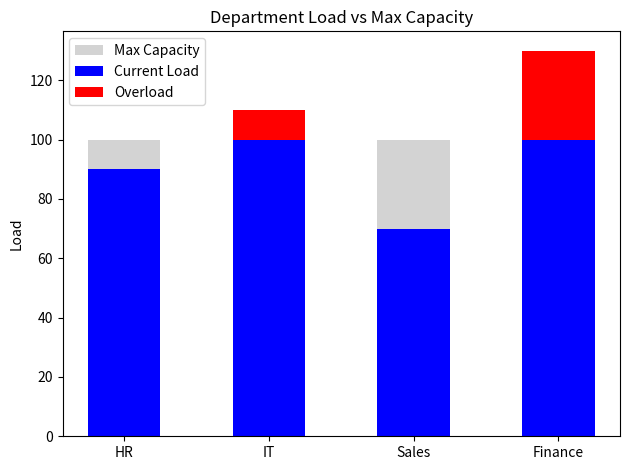

Reproduce this figure in Python.
import matplotlib.pyplot as plt
import numpy as np

# Example data
departments = ['HR', 'IT', 'Sales', 'Finance']
current_load = [90, 110, 70, 130]  # Current usage/load
max_capacity = [100, 100, 100, 100]  # Max capacity

# Split current_load into within and over capacity
within_capacity = [min(c, m) for c, m in zip(current_load, max_capacity)]
over_capacity = [max(0, c - m) for c, m in zip(current_load, max_capacity)]

# X positions
x = np.arange(len(departments))
bar_width = 0.5

# Plot base capacity bar (optional for reference)
plt.bar(x, max_capacity, width=bar_width, color='lightgrey', label='Max Capacity')

# Plot load within capacity
plt.bar(x, within_capacity, width=bar_width, color='blue', label='Current Load')

# Plot excess load (stacked on top)
plt.bar(x, over_capacity, width=bar_width, bottom=within_capacity, color='red', label='Overload')

# Labels and formatting
plt.xticks(x, departments)
plt.ylabel('Load')
plt.title('Department Load vs Max Capacity')
plt.legend()

plt.tight_layout()
plt.show()
